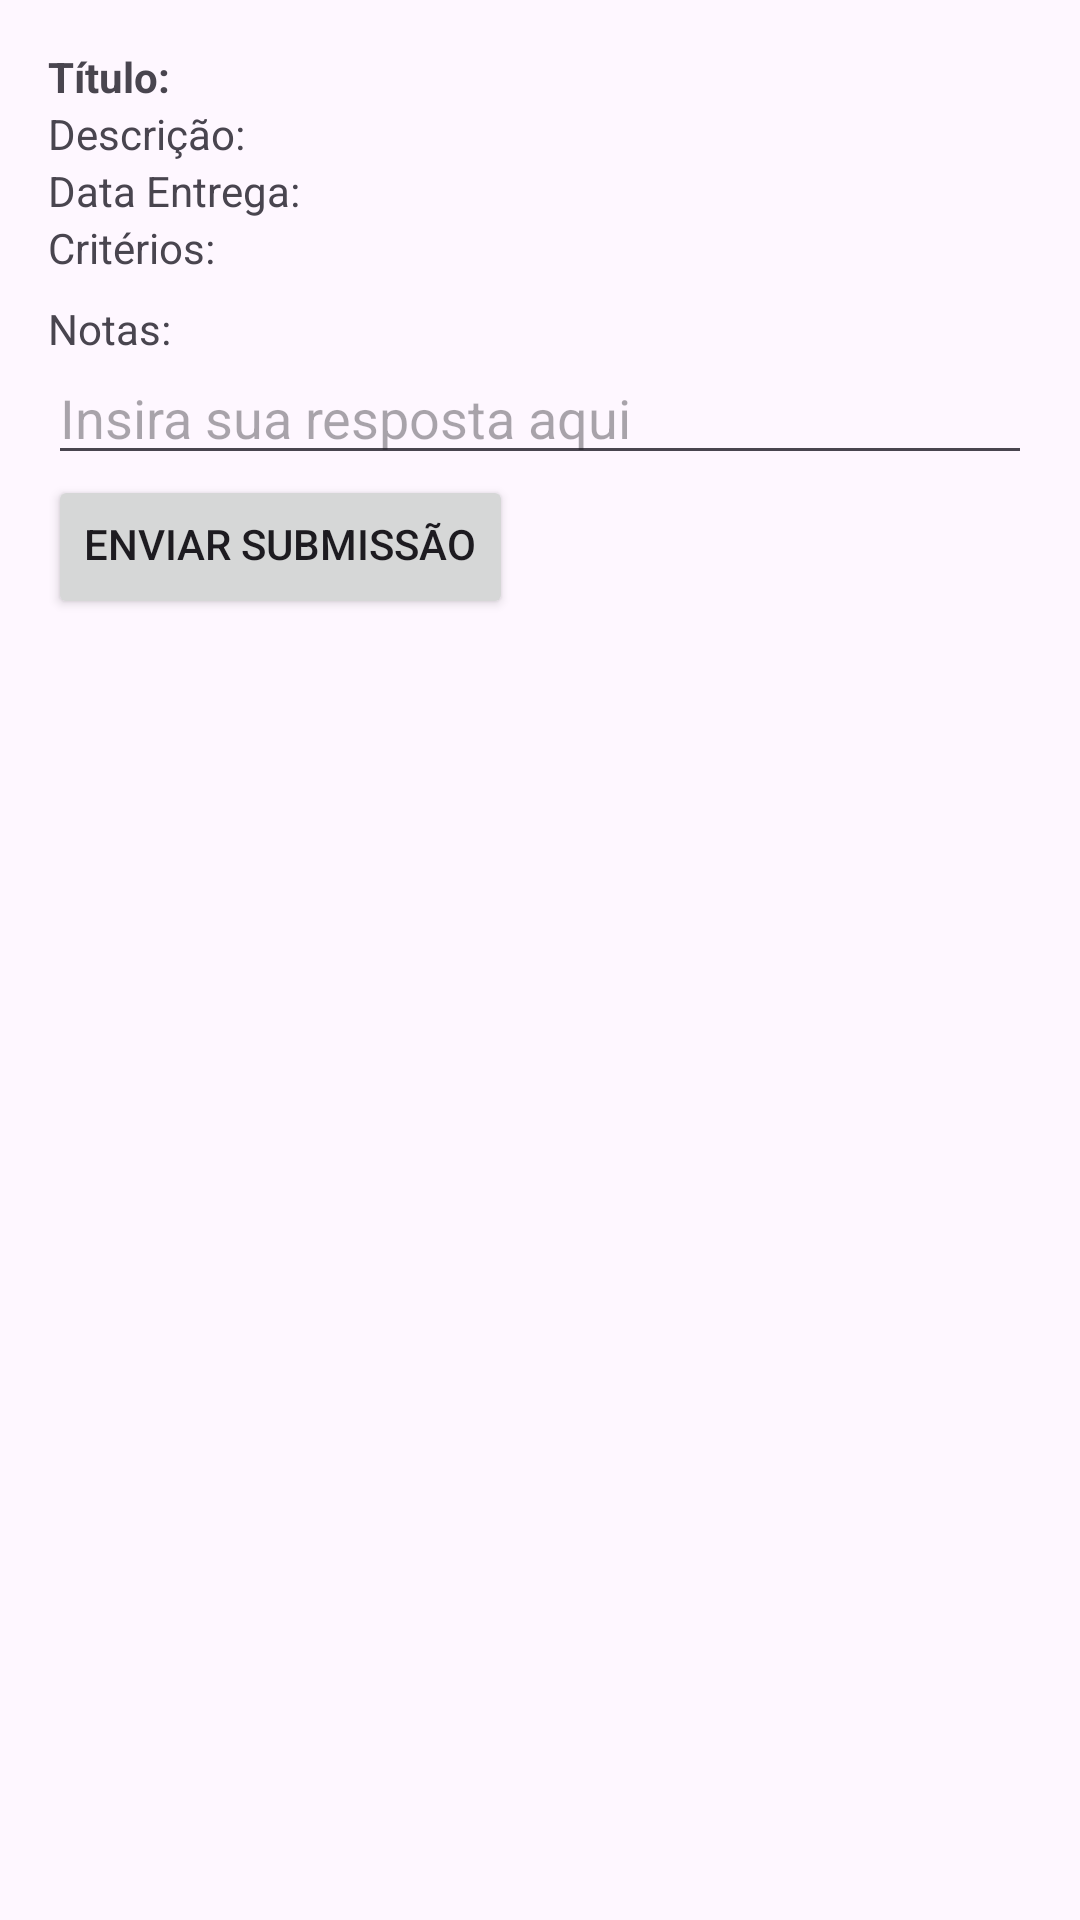

Reconstruct the res/layout file that produces this screen, plus the resources it refers to.
<!-- AndroidManifest.xml: application theme Theme.ProjectAtividade -->
<!-- res/layout/fragment_detalhes_atividade_aluno.xml -->
<?xml version="1.0" encoding="utf-8"?>
<ScrollView xmlns:android="http://schemas.android.com/apk/res/android"
    android:layout_width="match_parent"
    android:layout_height="match_parent"
    android:padding="16dp">

    <LinearLayout
        android:layout_width="match_parent"
        android:layout_height="wrap_content"
        android:orientation="vertical">

        <TextView
            android:id="@+id/lblTituloAtivDetAluno"
            android:layout_width="wrap_content"
            android:layout_height="wrap_content"
            android:text="Título:"
            android:textStyle="bold"/>

        <TextView
            android:id="@+id/lblDescricaoAtivDetAluno"
            android:layout_width="wrap_content"
            android:layout_height="wrap_content"
            android:text="Descrição:" />

        <TextView
            android:id="@+id/lblDataEntregaAtivDetAluno"
            android:layout_width="wrap_content"
            android:layout_height="wrap_content"
            android:text="Data Entrega:" />

        <TextView
            android:id="@+id/lblCriteriosAtivDetAluno"
            android:layout_width="wrap_content"
            android:layout_height="wrap_content"
            android:text="Critérios:" />

        <TextView
            android:id="@+id/lblNotasAtivDetAluno"
            android:layout_width="wrap_content"
            android:layout_height="wrap_content"
            android:text="Notas:"
            android:paddingTop="8dp"/>

        <EditText
            android:id="@+id/txtConteudoSubmissaoAluno"
            android:layout_width="match_parent"
            android:layout_height="wrap_content"
            android:hint="Insira sua resposta aqui"
            android:paddingTop="8dp"/>

        <Button
            android:id="@+id/btnEnviarSubmissaoAluno"
            android:layout_width="wrap_content"
            android:layout_height="wrap_content"
            android:text="Enviar Submissão"
            android:paddingTop="8dp"/>
    </LinearLayout>
</ScrollView>
<!-- resources referenced by this layout -->
<resources>
  <style name="Theme.ProjectAtividade" parent="Base.Theme.ProjectAtividade" />
  <style name="Base.Theme.ProjectAtividade" parent="Theme.Material3.DayNight.NoActionBar">
          
          
      </style>
</resources>
